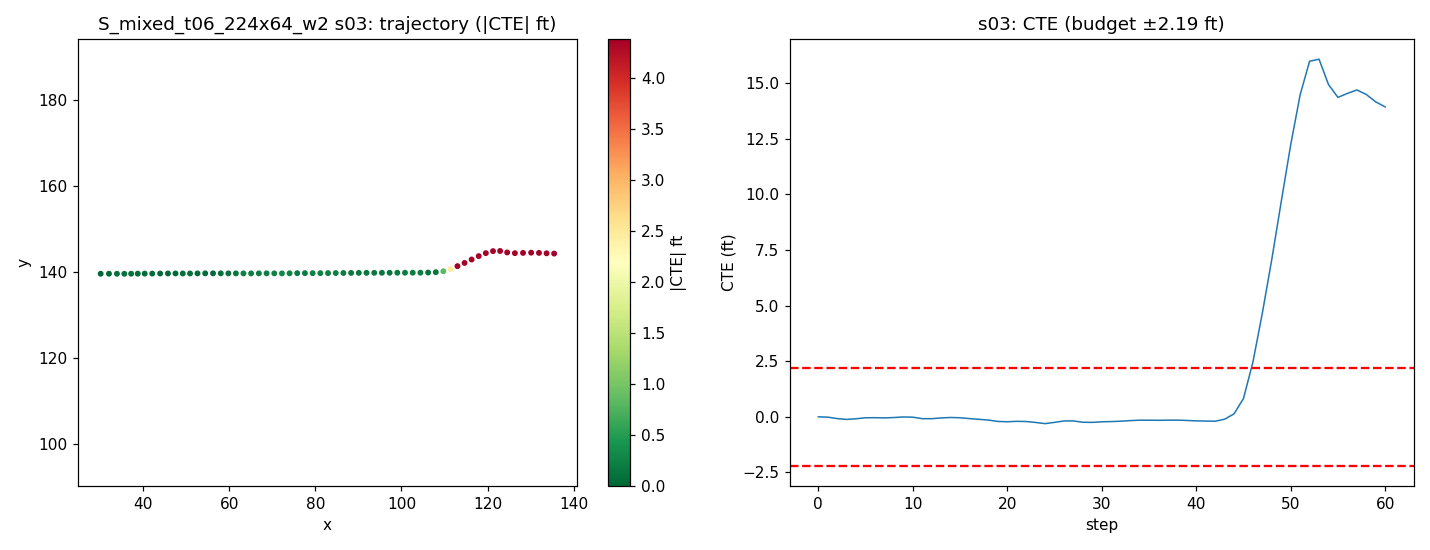

The table this chart was drawn from, first rows:
step, time_sec, nn_steer, expert_steer, cte_m, cte_ft, speed_mph, x, y, yaw
0, 0.0, -0.006862, 0.0003007, 0.0002929, 0.000961, 21.23, 30.16, 139.6, 0.2175
1, 0.2, -0.01782, 0.006454, -0.004425, -0.01452, 21.42, 32.09, 139.6, 0.02737
2, 0.4, 0.02339, 0.02481, -0.02382, -0.07816, 19.99, 33.94, 139.5, -0.5134
3, 0.6, 0.02285, 0.01806, -0.03525, -0.1156, 18.42, 35.65, 139.5, -0.1393
4, 0.8, -0.003892, -0.0006545, -0.02615, -0.08581, 17.31, 37.24, 139.6, 0.6006
5, 1.0, -0.01843, -0.00588, -0.01288, -0.04225, 17.31, 38.77, 139.6, 0.7246
6, 1.2, 0.001053, 0.004507, -0.01149, -0.0377, 18.74, 40.38, 139.6, 0.252
7, 1.4, 0.01083, 0.008136, -0.01449, -0.04754, 20.23, 42.13, 139.6, 0.1197
8, 1.6, -0.002073, -0.0007691, -0.009564, -0.03138, 20.59, 43.97, 139.6, 0.4132
9, 1.8, -0.01657, -0.004709, -0.001686, -0.005533, 19.98, 45.79, 139.6, 0.4771
10, 2.0, -0.01819, 0.005152, -0.004738, -0.01555, 19.18, 47.53, 139.6, 0.04517
11, 2.2, 0.04182, 0.02121, -0.025, -0.08202, 18.77, 49.22, 139.6, -0.5715
12, 2.4, -0.003086, 0.004568, -0.02567, -0.08423, 19.02, 50.91, 139.6, 0.2795
13, 2.6, -0.006503, -0.001939, -0.01495, -0.04906, 19.74, 52.64, 139.6, 0.5797
14, 2.8, -0.01131, -0.0002285, -0.008812, -0.02891, 20.26, 54.43, 139.6, 0.3953
15, 3.0, -0.004657, 0.01004, -0.01248, -0.04095, 20.27, 56.25, 139.6, 0.02784
16, 3.2, 0.007123, 0.01911, -0.02421, -0.07943, 19.93, 58.05, 139.6, -0.2187
17, 3.4, -0.004248, 0.01779, -0.03381, -0.1109, 19.6, 59.81, 139.6, -0.09341
18, 3.6, -0.01088, 0.01974, -0.04395, -0.1442, 19.52, 61.56, 139.6, -0.1329
19, 3.8, 0.02784, 0.02881, -0.06282, -0.2061, 19.71, 63.31, 139.6, -0.451
20, 4.0, 0.0004301, 0.01657, -0.06744, -0.2213, 19.99, 65.09, 139.6, 0.1589
21, 4.2, -0.01485, 0.008938, -0.06141, -0.2015, 20.14, 66.88, 139.6, 0.4478
22, 4.4, -0.007281, 0.03745, -0.06403, -0.2101, 20.09, 68.68, 139.6, 0.08039
23, 4.6, 0.000518, 0.04781, -0.07686, -0.2522, 19.94, 70.47, 139.6, -0.2632
24, 4.8, 0.05343, 0.05084, -0.09298, -0.305, 19.83, 72.25, 139.6, -0.3349
25, 5.0, -0.02944, 0.009232, -0.07571, -0.2484, 19.82, 74.02, 139.7, 0.9905
26, 5.2, -0.01448, 0.005575, -0.05665, -0.1858, 19.9, 75.79, 139.7, 0.7946
27, 5.4, -0.0185, 0.0175, -0.05612, -0.1841, 20.02, 77.58, 139.7, 0.1501
28, 5.6, 0.03772, 0.03321, -0.07421, -0.2435, 20.08, 79.37, 139.7, -0.4966
29, 5.8, -0.006078, 0.0169, -0.07586, -0.2489, 20.03, 81.16, 139.7, 0.2748
30, 6.0, -0.005526, 0.009836, -0.06806, -0.2233, 19.96, 82.95, 139.7, 0.4944
31, 6.2, 0.004545, 0.03259, -0.06472, -0.2123, 19.93, 84.73, 139.7, 0.3098
32, 6.4, 0.003233, 0.0245, -0.06006, -0.197, 19.95, 86.52, 139.7, 0.3687
33, 6.6, -0.005929, 0.01476, -0.05171, -0.1697, 19.99, 88.3, 139.7, 0.4965
34, 6.8, -0.005544, 0.01344, -0.04597, -0.1508, 20.02, 90.09, 139.8, 0.3776
35, 7.0, 0.002072, 0.0164, -0.04604, -0.1511, 20.03, 91.88, 139.8, 0.1734
36, 7.2, 0.003406, 0.01532, -0.04721, -0.1549, 20, 93.67, 139.8, 0.1662
37, 7.4, -0.002995, 0.01138, -0.0457, -0.1499, 19.98, 95.46, 139.8, 0.2728
38, 7.6, -0.006476, 0.0109, -0.0449, -0.1473, 19.97, 97.24, 139.8, 0.231
39, 7.8, 0.00159, 0.01452, -0.04942, -0.1621, 19.98, 99.03, 139.8, 0.03331
40, 8.0, 0.005776, 0.01515, -0.05553, -0.1822, 20, 100.8, 139.8, 0.006062
41, 8.2, -0.004603, 0.03023, -0.05756, -0.1889, 20.01, 102.6, 139.8, 0.1691
42, 8.4, 0.04866, 0.02943, -0.06045, -0.1983, 20.01, 104.4, 139.8, 0.1096
43, 8.6, 0.03913, -0.01338, -0.0326, -0.1069, 19.98, 106.2, 139.8, 1.314
44, 8.8, 0.2514, -0.07204, 0.04034, 0.1323, 19.98, 108, 139.9, 2.819
45, 9.0, 0.362, -0.2364, 0.2513, 0.8246, 19.68, 109.7, 140.1, 8.213
46, 9.2, -0.01553, -0.4645, 0.749, 2.457, 19.39, 111.4, 140.6, 18.63
47, 9.4, 0.05532, -0.5386, 1.423, 4.667, 19.91, 113, 141.3, 23.27
48, 9.6, 0.02568, -0.7684, 2.159, 7.084, 20.38, 114.6, 142.1, 24.85
49, 9.8, -0.03957, -0.7206, 2.951, 9.681, 20.5, 116.3, 142.9, 26.11
50, 10.0, -0.1186, -0.6652, 3.728, 12.23, 20.25, 117.9, 143.6, 25.39
51, 10.2, -0.3671, -0.61, 4.414, 14.48, 19.85, 119.6, 144.3, 22.13
52, 10.4, -0.7279, -0.5495, 4.874, 15.99, 19.15, 121.3, 144.8, 13.97
53, 10.6, 0.1224, -0.4463, 4.902, 16.08, 18.1, 122.9, 144.8, -1.054
54, 10.8, 0.3743, -0.5194, 4.555, 14.95, 19.63, 124.5, 144.5, -11.61
55, 11.0, 0.1214, -0.552, 4.379, 14.37, 20.67, 126.3, 144.3, -4.293
56, 11.2, -0.188, -0.5823, 4.433, 14.54, 21.34, 128.2, 144.4, 2.989
57, 11.4, -0.07411, -0.5628, 4.481, 14.7, 20.72, 130.1, 144.4, 1.371
58, 11.6, -0.008875, -0.5254, 4.419, 14.5, 20.03, 131.9, 144.4, -2.341
59, 11.8, 0.06961, -0.4962, 4.317, 14.16, 19.6, 133.7, 144.3, -3.46
... 1 more rows
